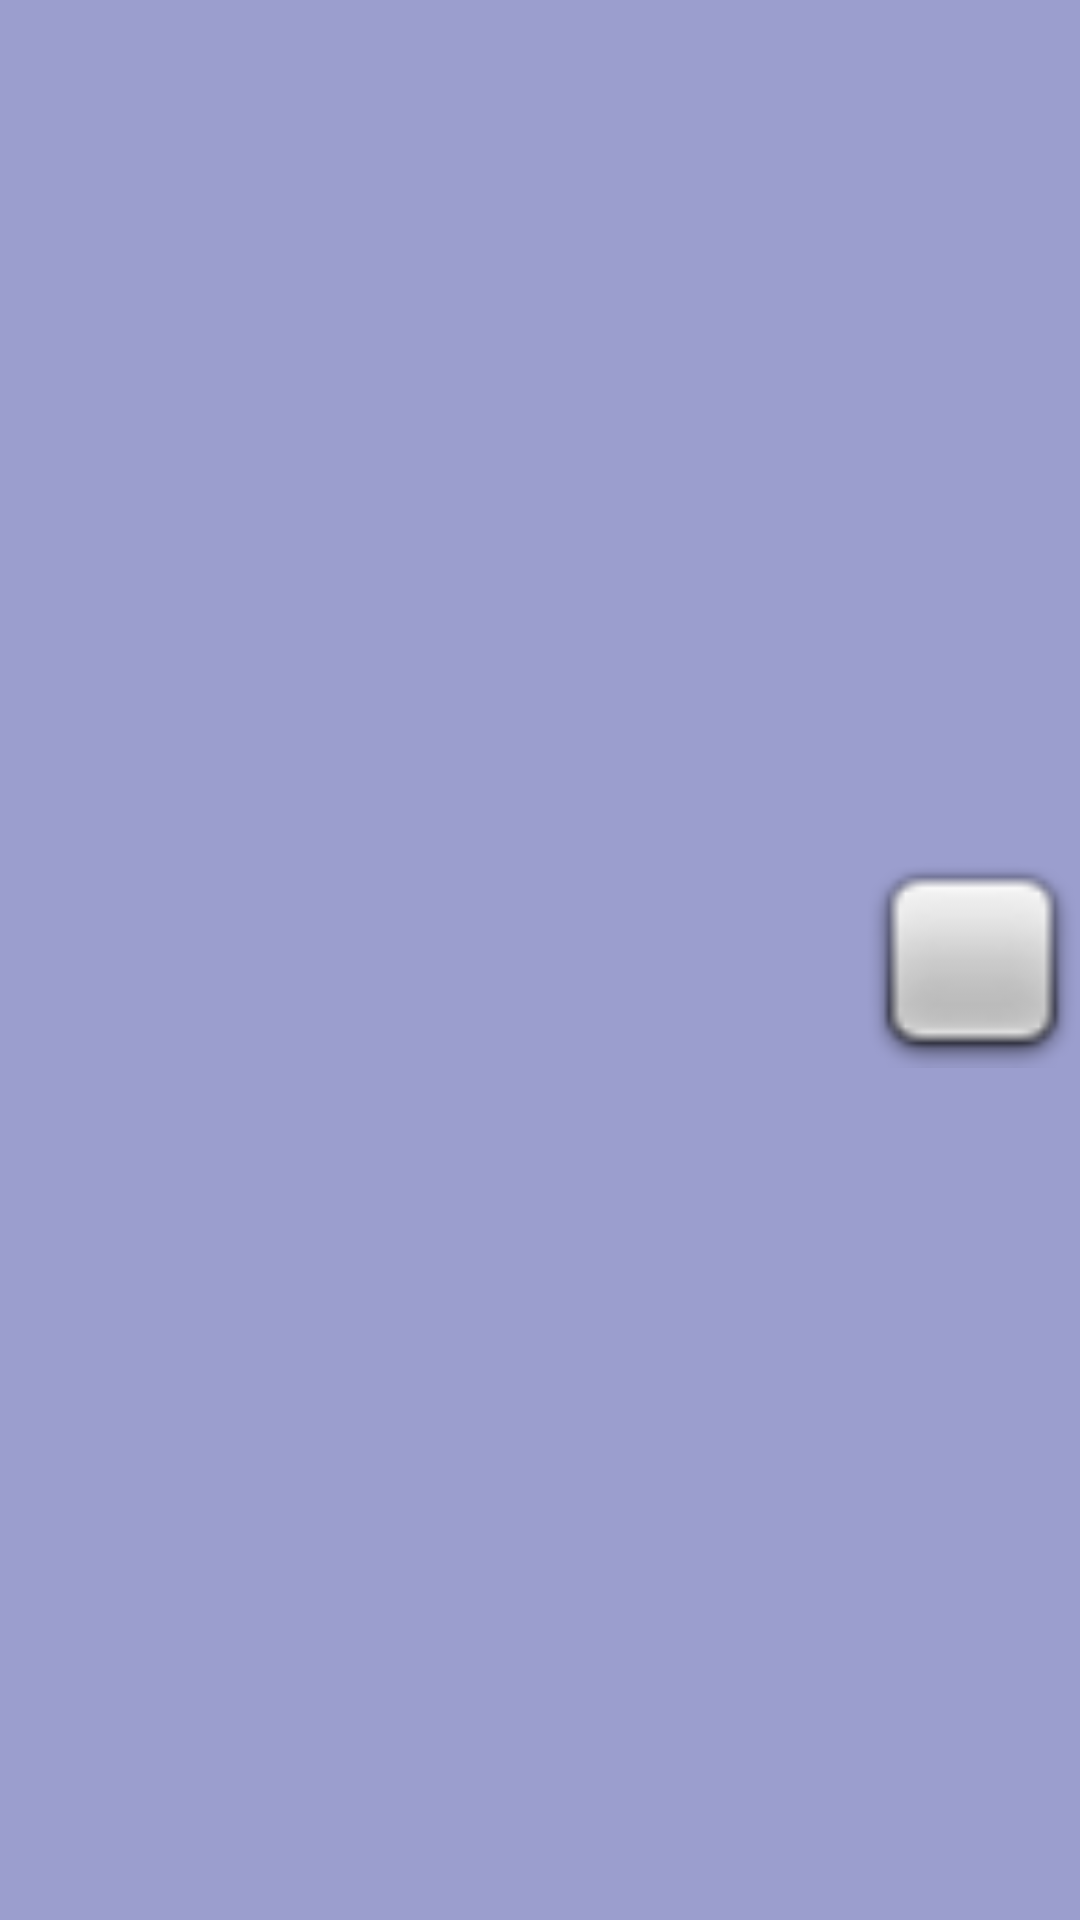

Layout XML and referenced resources for this Android screen:
<!-- AndroidManifest.xml: application theme AppTheme -->
<!-- res/layout/task_layout.xml -->
<?xml version="1.0" encoding="utf-8"?>
<LinearLayout xmlns:android="http://schemas.android.com/apk/res/android"
    xmlns:app="http://schemas.android.com/apk/res-auto"
    android:layout_width="match_parent"
    android:layout_height="100dp"
    android:layout_margin="20dp"
    android:background="@color/cool_gray"
    android:orientation="vertical">

    <LinearLayout
        android:layout_width="match_parent"
        android:layout_height="match_parent"
        android:orientation="horizontal">

        <LinearLayout
            android:layout_width="0dp"
            android:layout_height="match_parent"
            android:layout_weight="0.8"
            android:orientation="vertical">

            <TextView
                android:id="@+id/titleTextView"
                android:layout_width="match_parent"
                android:layout_height="0dp"
                android:layout_weight="0.33" />

            <TextView
                android:id="@+id/categoryTextView"
                android:layout_width="match_parent"
                android:layout_height="0dp"
                android:layout_weight="0.33" />

            <TextView
                android:id="@+id/endDate"
                android:layout_width="match_parent"
                android:layout_height="0dp"
                android:layout_weight="0.33" />

        </LinearLayout>

        <ImageView
            android:id="@+id/isCompleted"
            android:layout_width="0dp"
            android:layout_height="match_parent"
            android:layout_weight="0.2"
            android:contentDescription="@string/set_task_to_done"
            app:srcCompat="@android:drawable/checkbox_off_background" />

    </LinearLayout>

</LinearLayout>
<!-- resources referenced by this layout -->
<resources>
  <color name="cool_gray">#9B9ECE</color>
  <string name="set_task_to_done">Set task to done</string>
</resources>
